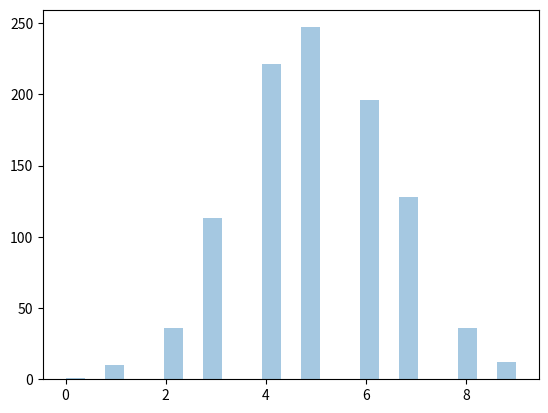

Write Python code to recreate this figure.
#Binomial Distribution

#given 10 trials for coin toss generate 10 data points :

# from numpy import random

# x = random.binomial(n=10,p=0.5,size=10)

# print(x)

print("------------------------------")

#Visualization of Binomial Distribution

from numpy import random
import matplotlib.pyplot as plt
import seaborn as sns

sns.distplot(random.binomial(n=10,p=0.5,size=1000),hist=True,kde=False)

plt.show()

print("------------------------------")

#Difference Between Normal and Binomial Distribution

# from numpy import random
# import matplotlib.pyplot as plt
# import seaborn as sns

# sns.distplot(random.normal(loc=50, scale=5, size=1000), hist=False, label='normal')
# sns.distplot(random.binomial(n=100, p=0.5, size=1000), hist=False, label='binomial')

# plt.show() # ส้ม(binomial) , น้ำเงิน(normal)

print("------------------------------")
